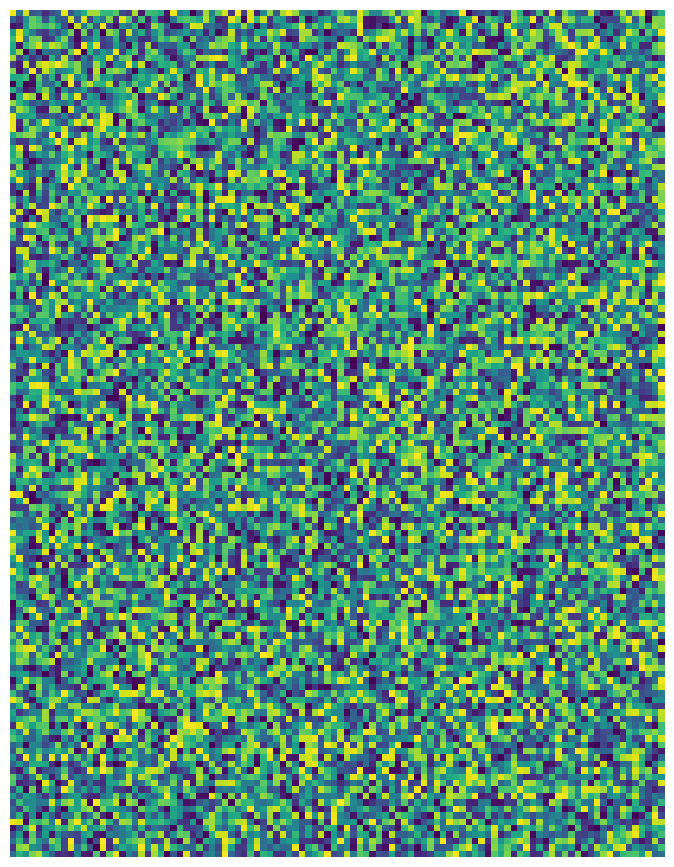

The matplotlib source for this figure:
# -*- coding: utf-8 -*-
"""
Plot fullpage random matrix
"""

__author__ = "Brendan Harmon"
__copyright__ = 'Copyright 20122, Algorithmic Landscapes'
__email__ =  "brendan.harmon@gmail.com"
__license__ = "GPLv3"
__version__ = "0.0.1"

# import libraries
import seaborn as sns
import matplotlib.pyplot as plt
from numpy.random import default_rng

# set theme
sns.set_theme(style="white")

# create plot
ax = plt.subplot()

# generate random matrix
width = 8.5
height = 11
u = int(height * 12)
v = int(width * 12)
rng = default_rng(1234)
z = rng.random((u, v))
# z = rng.laplace(0, 1,(u, v))

# generate heatmap
sns.heatmap(
    z, 
    cmap='viridis',  
    cbar=False, 
    yticklabels=False, 
    xticklabels=False,
    square=True
    )

# save as image
fig = ax.get_figure()
fig.set_size_inches(width, height)
fig.savefig('random-page.png', dpi=300, bbox_inches='tight', pad_inches=0)

